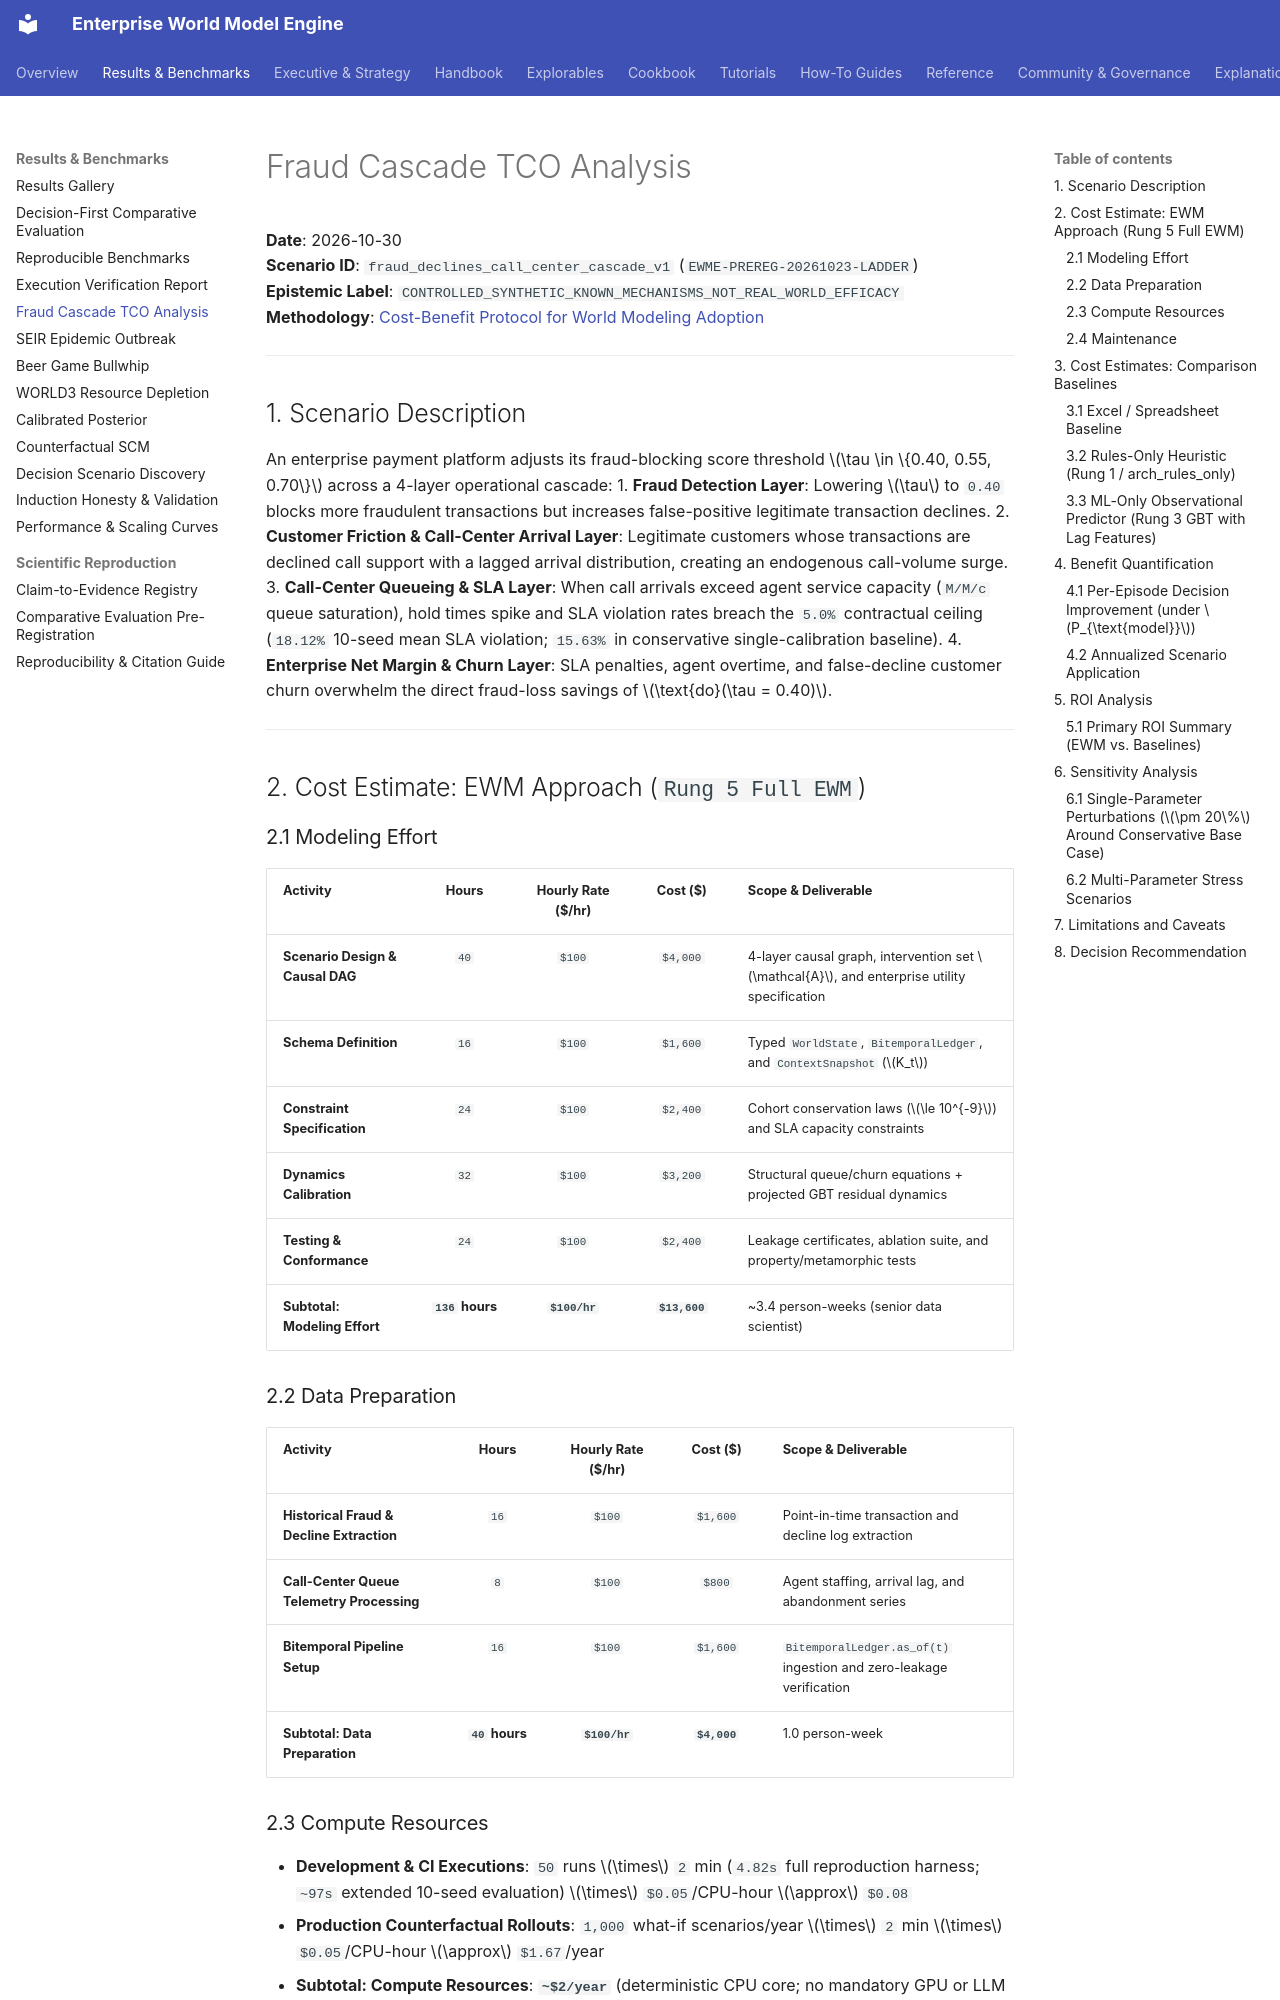

repository: vfcarida/Enterprise-World-Model-Engine · page: results/fraud_cascade_tco/index.html · generator: mkdocs

# Fraud Cascade TCO Analysis

**Date**: 2026-10-30  
**Scenario ID**: `fraud_declines_call_center_cascade_v1` (`EWME-PREREG-20261023-LADDER`)  
**Epistemic Label**: `CONTROLLED_SYNTHETIC_KNOWN_MECHANISMS_NOT_REAL_WORLD_EFFICACY`  
**Methodology**: [Cost-Benefit Protocol for World Modeling Adoption](../methodology/cost_benefit_protocol.md)  

---

## 1. Scenario Description

An enterprise payment platform adjusts its fraud-blocking score threshold $\tau \in \{0.40, 0.55, 0.70\}$ across a 4-layer operational cascade:
1. **Fraud Detection Layer**: Lowering $\tau$ to `0.40` blocks more fraudulent transactions but increases false-positive legitimate transaction declines.
2. **Customer Friction & Call-Center Arrival Layer**: Legitimate customers whose transactions are declined call support with a lagged arrival distribution, creating an endogenous call-volume surge.
3. **Call-Center Queueing & SLA Layer**: When call arrivals exceed agent service capacity (`M/M/c` queue saturation), hold times spike and SLA violation rates breach the `5.0%` contractual ceiling (`18.12%` 10-seed mean SLA violation; `15.63%` in conservative single-calibration baseline).
4. **Enterprise Net Margin & Churn Layer**: SLA penalties, agent overtime, and false-decline customer churn overwhelm the direct fraud-loss savings of $\text{do}(\tau = 0.40)$.

---

## 2. Cost Estimate: EWM Approach (`Rung 5 Full EWM`)

### 2.1 Modeling Effort

| Activity | Hours | Hourly Rate ($/hr) | Cost ($) | Scope & Deliverable |
| :--- | :---: | :---: | :---: | :--- |
| **Scenario Design & Causal DAG** | `40` | `$100` | `$4,000` | 4-layer causal graph, intervention set $\mathcal{A}$, and enterprise utility specification |
| **Schema Definition** | `16` | `$100` | `$1,600` | Typed `WorldState`, `BitemporalLedger`, and `ContextSnapshot` ($K_t$) |
| **Constraint Specification** | `24` | `$100` | `$2,400` | Cohort conservation laws ($\le 10^{-9}$) and SLA capacity constraints |
| **Dynamics Calibration** | `32` | `$100` | `$3,200` | Structural queue/churn equations + projected GBT residual dynamics |
| **Testing & Conformance** | `24` | `$100` | `$2,400` | Leakage certificates, ablation suite, and property/metamorphic tests |
| **Subtotal: Modeling Effort** | **`136` hours** | **`$100/hr`** | **`$13,600`** | ~3.4 person-weeks (senior data scientist) |

### 2.2 Data Preparation

| Activity | Hours | Hourly Rate ($/hr) | Cost ($) | Scope & Deliverable |
| :--- | :---: | :---: | :---: | :--- |
| **Historical Fraud & Decline Extraction** | `16` | `$100` | `$1,600` | Point-in-time transaction and decline log extraction |
| **Call-Center Queue Telemetry Processing** | `8` | `$100` | `$800` | Agent staffing, arrival lag, and abandonment series |
| **Bitemporal Pipeline Setup** | `16` | `$100` | `$1,600` | `BitemporalLedger.as_of(t)` ingestion and zero-leakage verification |
| **Subtotal: Data Preparation** | **`40` hours** | **`$100/hr`** | **`$4,000`** | 1.0 person-week |

### 2.3 Compute Resources

- **Development & CI Executions**: `50` runs $\times$ `2` min (`4.82s` full reproduction harness; `~97s` extended 10-seed evaluation) $\times$ `$0.05`/CPU-hour $\approx$ `$0.08`
- **Production Counterfactual Rollouts**: `1,000` what-if scenarios/year $\times$ `2` min $\times$ `$0.05`/CPU-hour $\approx$ `$1.67`/year
- **Subtotal: Compute Resources**: **`~$2/year`** (deterministic CPU core; no mandatory GPU or LLM token cost)
